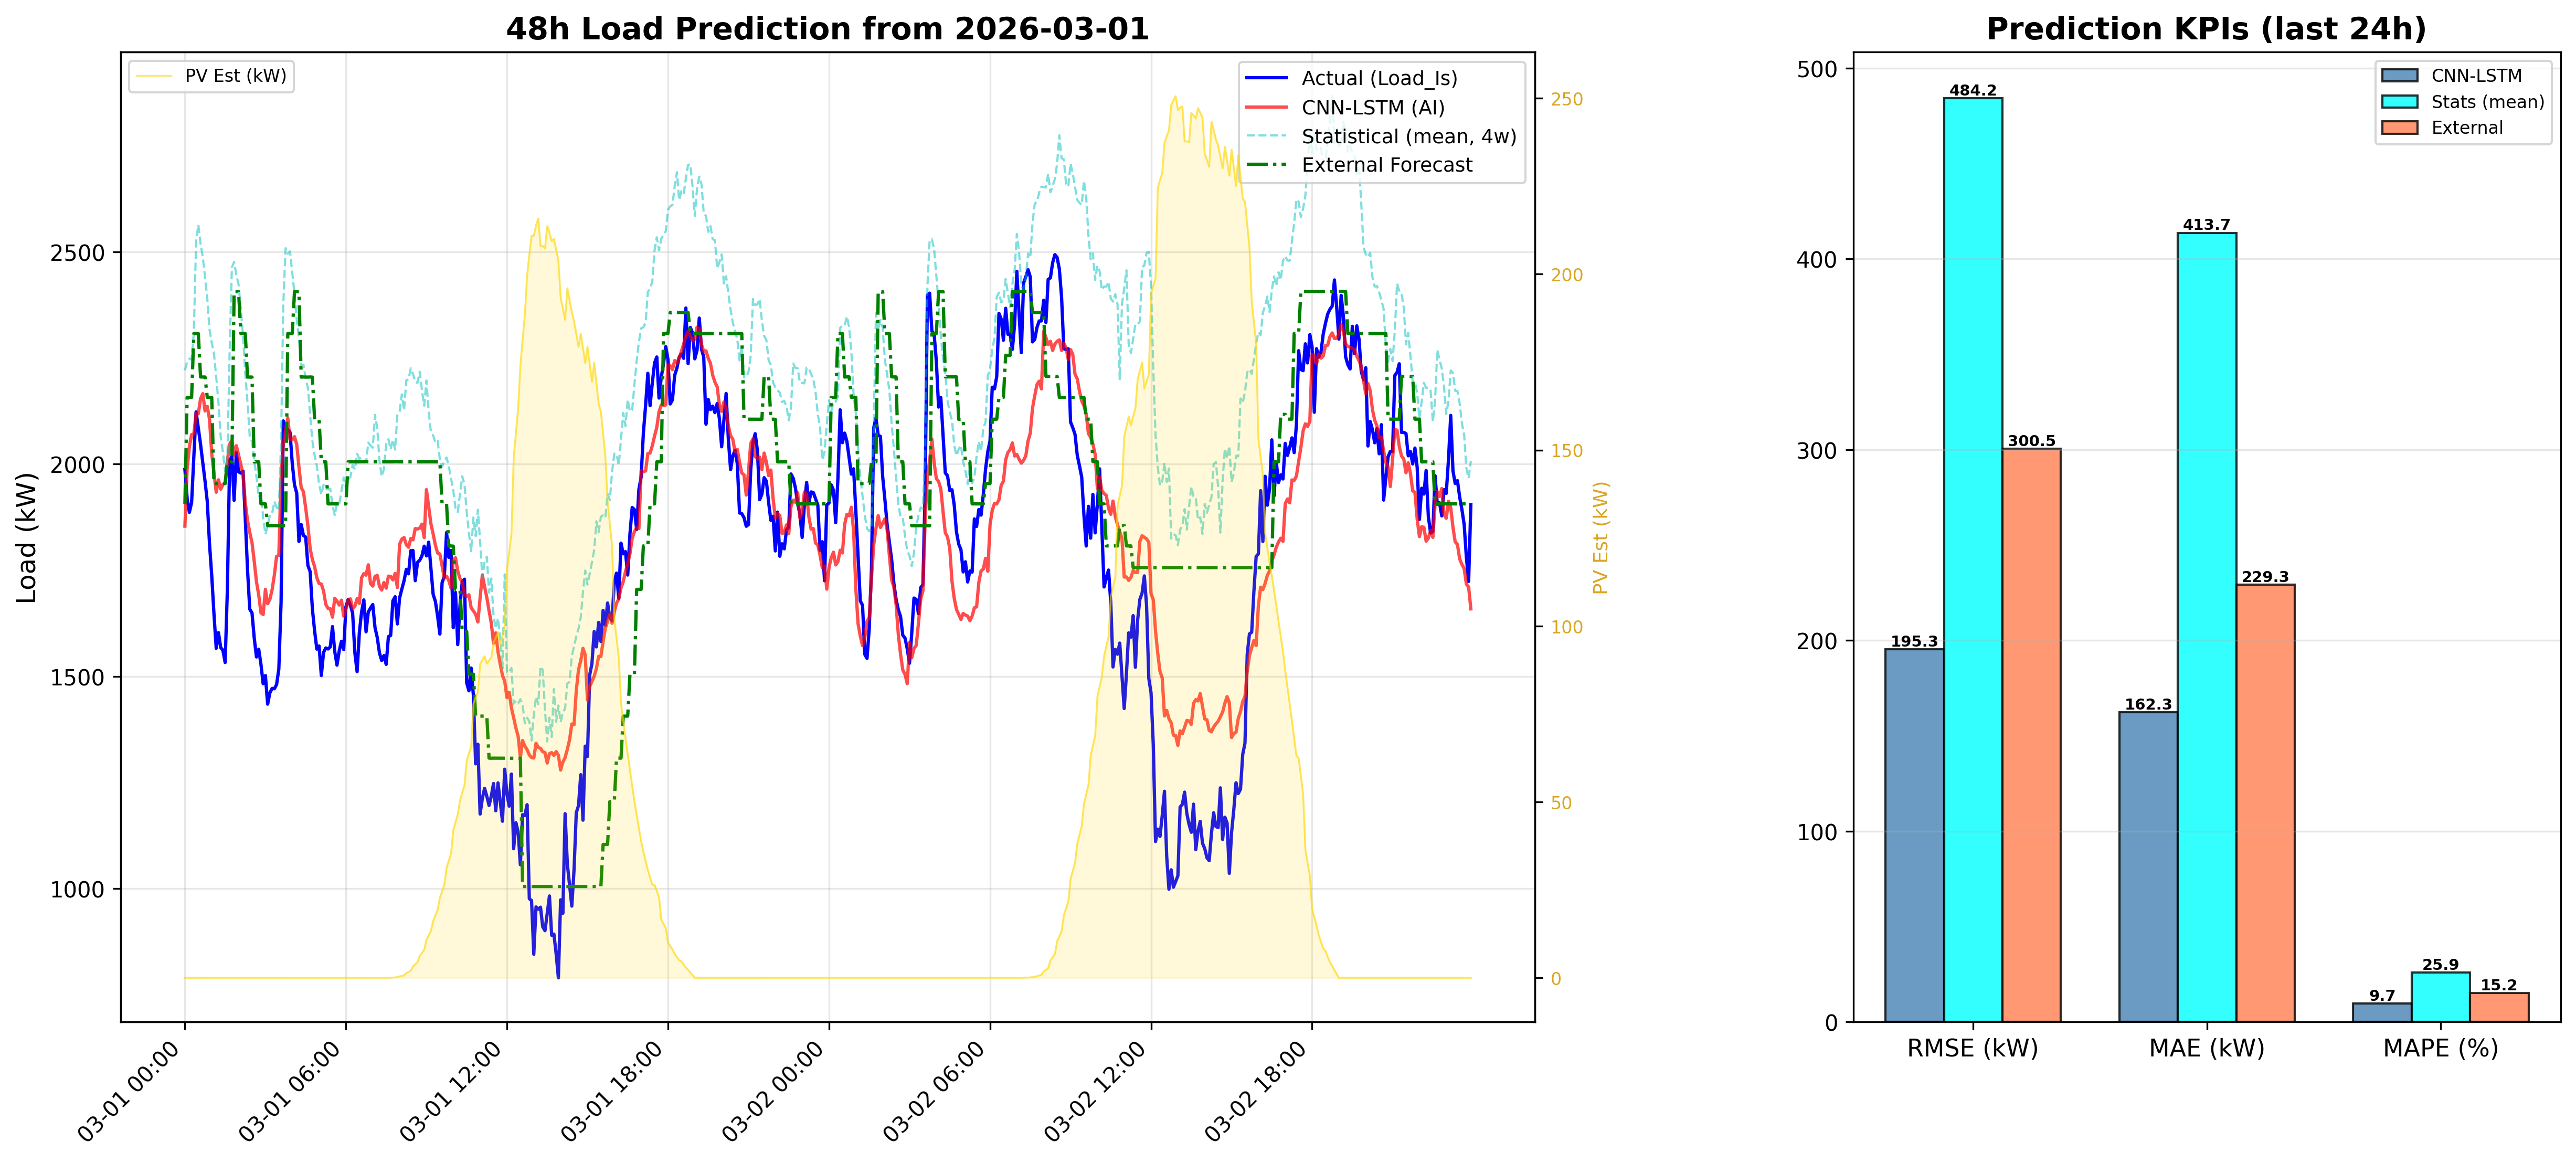

Values plotted in this chart, from the file beside it:
DateTime, CNN_LSTM_Load_kW, Statistical_Load_kW, PV_Est_kW
2026-03-01 00:00:00, 1854, 2221, 0.0
2026-03-01 00:05:00, 1989, 2241, 0.0
2026-03-01 00:10:00, 2041, 2249, 0.0
2026-03-01 00:15:00, 2070, 2246, 0.0
2026-03-01 00:20:00, 2071, 2310, 0.0
2026-03-01 00:25:00, 2119, 2525, 0.0
2026-03-01 00:30:00, 2119, 2564, 0.0
2026-03-01 00:35:00, 2154, 2519, 0.0
2026-03-01 00:40:00, 2166, 2487, 0.0
2026-03-01 00:45:00, 2125, 2441, 0.0
2026-03-01 00:50:00, 2136, 2391, 0.0
2026-03-01 00:55:00, 2106, 2317, 0.0
2026-03-01 01:00:00, 2025, 2286, 0.0
2026-03-01 01:05:00, 1980, 2260, 0.0
2026-03-01 01:10:00, 1934, 2205, 0.0
2026-03-01 01:15:00, 1963, 2146, 0.0
2026-03-01 01:20:00, 1941, 2064, 0.0
2026-03-01 01:25:00, 1952, 2029, 0.0
2026-03-01 01:30:00, 1956, 1983, 0.0
2026-03-01 01:35:00, 2008, 2014, 0.0
2026-03-01 01:40:00, 2047, 2265, 0.0
2026-03-01 01:45:00, 2055, 2463, 0.0
2026-03-01 01:50:00, 2021, 2476, 0.0
2026-03-01 01:55:00, 2043, 2446, 0.0
2026-03-01 02:00:00, 2021, 2423, 0.0
2026-03-01 02:05:00, 2000, 2366, 0.0
2026-03-01 02:10:00, 1975, 2301, 0.0
2026-03-01 02:15:00, 1909, 2213, 0.0
2026-03-01 02:20:00, 1867, 2145, 0.0
2026-03-01 02:25:00, 1840, 2065, 0.0
2026-03-01 02:30:00, 1815, 2053, 0.0
2026-03-01 02:35:00, 1771, 2010, 0.0
2026-03-01 02:40:00, 1723, 1969, 0.0
2026-03-01 02:45:00, 1692, 1922, 0.0
2026-03-01 02:50:00, 1650, 1932, 0.0
2026-03-01 02:55:00, 1646, 1873, 0.0
2026-03-01 03:00:00, 1705, 1835, 0.0
2026-03-01 03:05:00, 1671, 1855, 0.0
2026-03-01 03:10:00, 1681, 1880, 0.0
2026-03-01 03:15:00, 1704, 1884, 0.0
2026-03-01 03:20:00, 1739, 1912, 0.0
2026-03-01 03:25:00, 1783, 1898, 0.0
2026-03-01 03:30:00, 1785, 1890, 0.0
2026-03-01 03:35:00, 1967, 2055, 0.0
2026-03-01 03:40:00, 2047, 2377, 0.0
2026-03-01 03:45:00, 2079, 2508, 0.0
2026-03-01 03:50:00, 2109, 2496, 0.0
2026-03-01 03:55:00, 2058, 2501, 0.0
2026-03-01 04:00:00, 2057, 2452, 0.0
2026-03-01 04:05:00, 2065, 2401, 0.0
2026-03-01 04:10:00, 2046, 2341, 0.0
2026-03-01 04:15:00, 1993, 2296, 0.0
2026-03-01 04:20:00, 1945, 2232, 0.0
2026-03-01 04:25:00, 1935, 2234, 0.0
2026-03-01 04:30:00, 1897, 2202, 0.0
2026-03-01 04:35:00, 1855, 2179, 0.0
2026-03-01 04:40:00, 1801, 2115, 0.0
2026-03-01 04:45:00, 1776, 2055, 0.0
2026-03-01 04:50:00, 1759, 2021, 0.0
2026-03-01 04:55:00, 1732, 1996, 0.0
... 516 more rows
